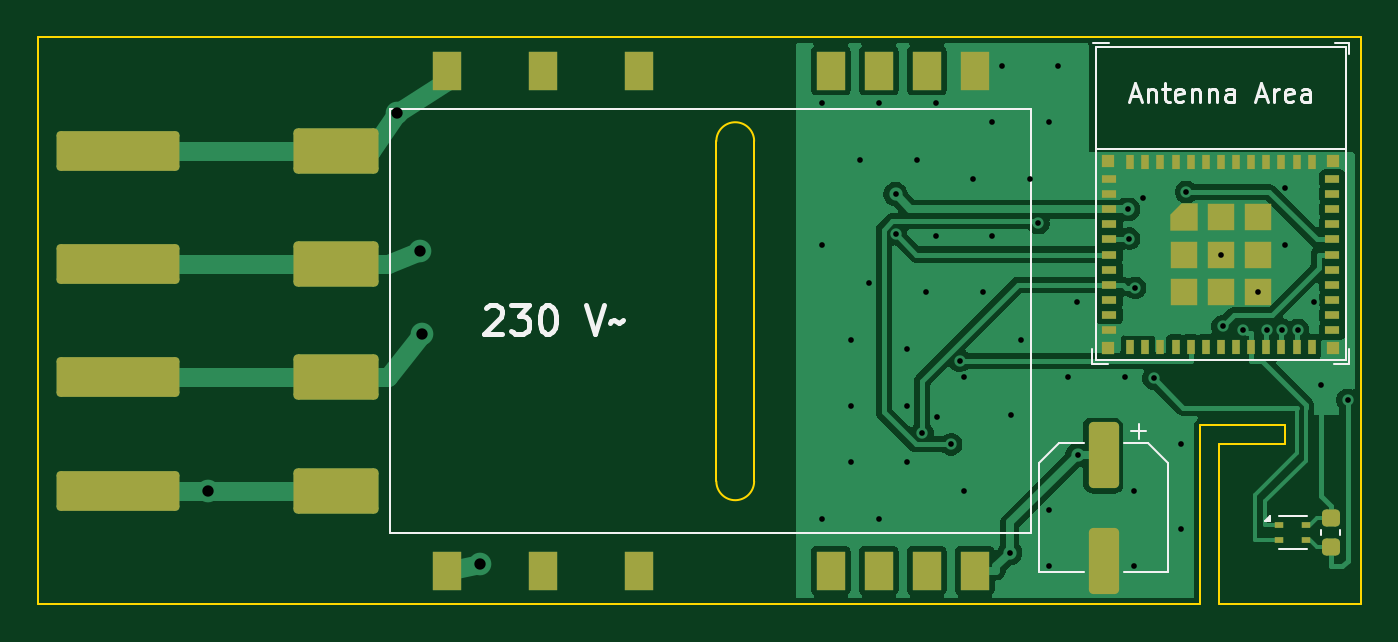
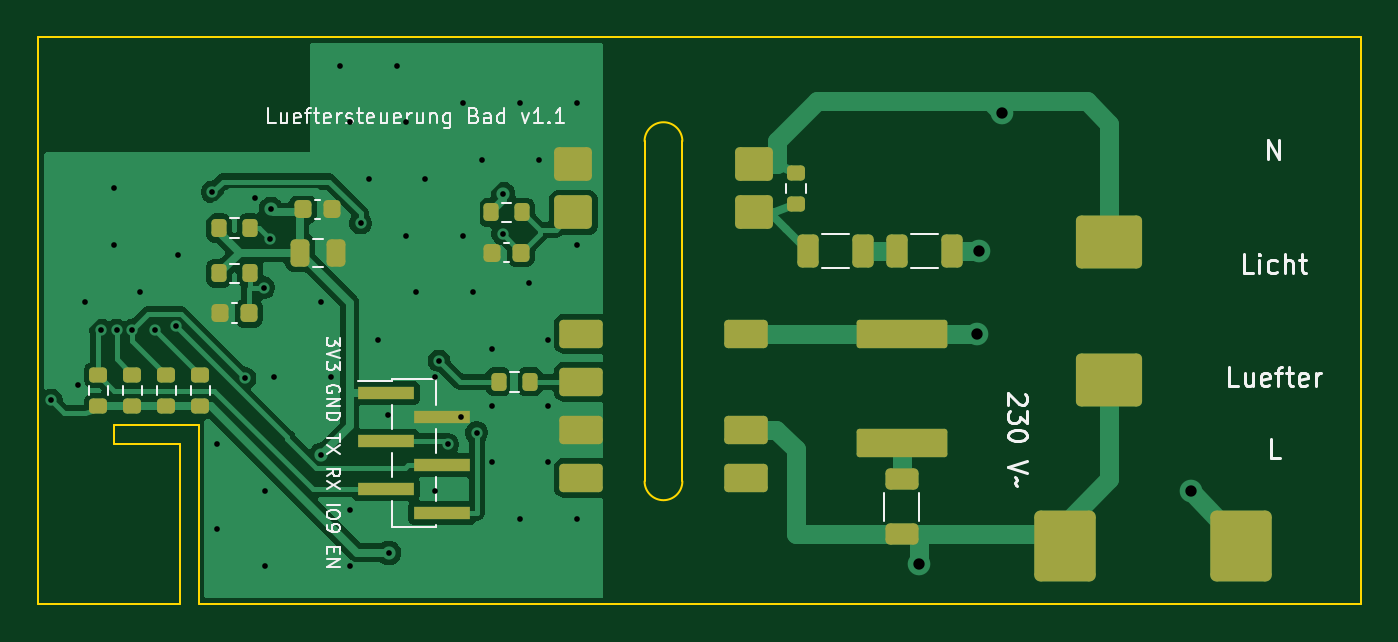
Circuit board: 11 layer files. Board 70.0 x 30.0 mm.
- bottom_copper: lueftersteuerung-B_Cu.gbl (49337 bytes)
- bottom_mask: lueftersteuerung-B_Mask.gbs (4212 bytes)
- paste: lueftersteuerung-B_Paste.gbp (4207 bytes)
- bottom_silk: lueftersteuerung-B_Silkscreen.gbo (30159 bytes)
- outline: lueftersteuerung-Edge_Cuts.gm1 (1270 bytes)
- top_copper: lueftersteuerung-F_Cu.gtl (54612 bytes)
- top_mask: lueftersteuerung-F_Mask.gts (4348 bytes)
- paste: lueftersteuerung-F_Paste.gtp (4343 bytes)
- top_silk: lueftersteuerung-F_Silkscreen.gto (13503 bytes)
- drill: lueftersteuerung-NPTH.drl (264 bytes)
- drill: lueftersteuerung-PTH.drl (1422 bytes)

=== bottom_copper: lueftersteuerung-B_Cu.gbl (49337 bytes, source omitted) ===
=== bottom_mask: lueftersteuerung-B_Mask.gbs (4212 bytes, source omitted) ===
=== paste: lueftersteuerung-B_Paste.gbp ===
%TF.GenerationSoftware,KiCad,Pcbnew,10.0.8*%
%TF.CreationDate,2026-11-23T21:35:23+00:00*%
%TF.ProjectId,lueftersteuerung,6c756566-7465-4727-9374-65756572756e,rev?*%
%TF.SameCoordinates,Original*%
%TF.FileFunction,Paste,Bot*%
%TF.FilePolarity,Positive*%
%FSLAX46Y46*%
G04 Gerber Fmt 4.6, Leading zero omitted, Abs format (unit mm)*
G04 Created by KiCad (PCBNEW 10.0.8) date 2026-11-23 21:35:23*
%MOMM*%
%LPD*%
G01*
G04 APERTURE LIST*
G04 Aperture macros list*
%AMRoundRect*
0 Rectangle with rounded corners*
0 $1 Rounding radius*
0 $2 $3 $4 $5 $6 $7 $8 $9 X,Y pos of 4 corners*
0 Add a 4 corners polygon primitive as box body*
4,1,4,$2,$3,$4,$5,$6,$7,$8,$9,$2,$3,0*
0 Add four circle primitives for the rounded corners*
1,1,$1+$1,$2,$3*
1,1,$1+$1,$4,$5*
1,1,$1+$1,$6,$7*
1,1,$1+$1,$8,$9*
0 Add four rect primitives between the rounded corners*
20,1,$1+$1,$2,$3,$4,$5,0*
20,1,$1+$1,$4,$5,$6,$7,0*
20,1,$1+$1,$6,$7,$8,$9,0*
20,1,$1+$1,$8,$9,$2,$3,0*%
G04 Aperture macros list end*
%ADD10RoundRect,0.200000X0.275000X-0.200000X0.275000X0.200000X-0.275000X0.200000X-0.275000X-0.200000X0*%
%ADD11RoundRect,0.200000X0.200000X0.275000X-0.200000X0.275000X-0.200000X-0.275000X0.200000X-0.275000X0*%
%ADD12RoundRect,0.325000X-1.300000X-1.550000X1.300000X-1.550000X1.300000X1.550000X-1.300000X1.550000X0*%
%ADD13RoundRect,0.249999X-0.750001X-0.640001X0.750001X-0.640001X0.750001X0.640001X-0.750001X0.640001X0*%
%ADD14RoundRect,0.210674X0.939326X0.539326X-0.939326X0.539326X-0.939326X-0.539326X0.939326X-0.539326X0*%
%ADD15RoundRect,0.250000X0.250000X0.475000X-0.250000X0.475000X-0.250000X-0.475000X0.250000X-0.475000X0*%
%ADD16RoundRect,0.250000X0.625000X-0.312500X0.625000X0.312500X-0.625000X0.312500X-0.625000X-0.312500X0*%
%ADD17RoundRect,0.150000X2.250000X-0.600000X2.250000X0.600000X-2.250000X0.600000X-2.250000X-0.600000X0*%
%ADD18RoundRect,0.225000X-0.225000X-0.250000X0.225000X-0.250000X0.225000X0.250000X-0.225000X0.250000X0*%
%ADD19RoundRect,0.225000X0.225000X0.250000X-0.225000X0.250000X-0.225000X-0.250000X0.225000X-0.250000X0*%
%ADD20RoundRect,0.280000X1.470000X-1.120000X1.470000X1.120000X-1.470000X1.120000X-1.470000X-1.120000X0*%
%ADD21RoundRect,0.250000X-0.312500X-0.625000X0.312500X-0.625000X0.312500X0.625000X-0.312500X0.625000X0*%
%ADD22R,3.000000X0.650000*%
G04 APERTURE END LIST*
D10*
%TO.C,R7*%
X166800000Y-119525000D03*
X166800000Y-117875000D03*
%TD*%
%TO.C,R8*%
X165000000Y-119525000D03*
X165000000Y-117875000D03*
%TD*%
D11*
%TO.C,R3*%
X145625000Y-118230000D03*
X143975000Y-118230000D03*
%TD*%
D12*
%TO.C,F1*%
X106325000Y-126900000D03*
X115675000Y-126900000D03*
%TD*%
D11*
%TO.C,R9*%
X160425000Y-110100000D03*
X158775000Y-110100000D03*
%TD*%
D13*
%TO.C,U2*%
X132135000Y-109270000D03*
X132135000Y-106730000D03*
X141665000Y-106730000D03*
X141665000Y-109270000D03*
%TD*%
D14*
%TO.C,U3*%
X141250000Y-115690000D03*
X141250000Y-118230000D03*
X141250000Y-120770000D03*
X141250000Y-123310000D03*
X132550000Y-123310000D03*
X132550000Y-120770000D03*
X132550000Y-115690000D03*
%TD*%
D11*
%TO.C,R4*%
X146025000Y-109270000D03*
X144375000Y-109270000D03*
%TD*%
D15*
%TO.C,C4*%
X156150000Y-111400000D03*
X154250000Y-111400000D03*
%TD*%
D16*
%TO.C,R5*%
X124300000Y-126312500D03*
X124300000Y-123387500D03*
%TD*%
D17*
%TO.C,C2*%
X124300000Y-121490000D03*
X124300000Y-115690000D03*
%TD*%
D18*
%TO.C,C6*%
X158825000Y-114600000D03*
X160375000Y-114600000D03*
%TD*%
D19*
%TO.C,C5*%
X155975000Y-109100000D03*
X154425000Y-109100000D03*
%TD*%
D11*
%TO.C,R6*%
X160425000Y-112500000D03*
X158775000Y-112500000D03*
%TD*%
D10*
%TO.C,R11*%
X163200000Y-119525000D03*
X163200000Y-117875000D03*
%TD*%
D18*
%TO.C,C3*%
X144425000Y-111400000D03*
X145975000Y-111400000D03*
%TD*%
D20*
%TO.C,RV1*%
X113300000Y-118150000D03*
X113300000Y-110850000D03*
%TD*%
D21*
%TO.C,R1*%
X121637500Y-111300000D03*
X124562500Y-111300000D03*
%TD*%
D10*
%TO.C,R12*%
X129900000Y-108825000D03*
X129900000Y-107175000D03*
%TD*%
D21*
%TO.C,R2*%
X126337500Y-111300000D03*
X129262500Y-111300000D03*
%TD*%
D10*
%TO.C,R10*%
X161400000Y-119525000D03*
X161400000Y-117875000D03*
%TD*%
D22*
%TO.C,J1*%
X151600000Y-118825000D03*
X148600000Y-120095000D03*
X151600000Y-121365000D03*
X148600000Y-122635000D03*
X151600000Y-123905000D03*
X148600000Y-125175000D03*
%TD*%
M02*

=== bottom_silk: lueftersteuerung-B_Silkscreen.gbo (30159 bytes, source omitted) ===
=== outline: lueftersteuerung-Edge_Cuts.gm1 ===
%TF.GenerationSoftware,KiCad,Pcbnew,10.0.8*%
%TF.CreationDate,2026-11-23T21:35:23+00:00*%
%TF.ProjectId,lueftersteuerung,6c756566-7465-4727-9374-65756572756e,rev?*%
%TF.SameCoordinates,Original*%
%TF.FileFunction,Profile,NP*%
%FSLAX46Y46*%
G04 Gerber Fmt 4.6, Leading zero omitted, Abs format (unit mm)*
G04 Created by KiCad (PCBNEW 10.0.8) date 2026-11-23 21:35:23*
%MOMM*%
%LPD*%
G01*
G04 APERTURE LIST*
%TA.AperFunction,Profile*%
%ADD10C,0.100000*%
%TD*%
G04 APERTURE END LIST*
D10*
X100000000Y-100000000D02*
X170000000Y-100000000D01*
X100000000Y-130000000D02*
X100000000Y-100000000D01*
X135900000Y-105500000D02*
X135900000Y-123500000D01*
X135900000Y-105500000D02*
G75*
G02*
X137900000Y-105500000I1000000J0D01*
G01*
X137900000Y-105500000D02*
X137900000Y-123500000D01*
X137900000Y-123500000D02*
G75*
G02*
X135900000Y-123500000I-1000000J0D01*
G01*
X161500000Y-120500000D02*
X161500000Y-130000000D01*
X161500000Y-130000000D02*
X100000000Y-130000000D01*
X162500000Y-121500000D02*
X166000000Y-121500000D01*
X162500000Y-130000000D02*
X162500000Y-121500000D01*
X166000000Y-120500000D02*
X161500000Y-120500000D01*
X166000000Y-121500000D02*
X166000000Y-120500000D01*
X170000000Y-100000000D02*
X170000000Y-130000000D01*
X170000000Y-130000000D02*
X162500000Y-130000000D01*
M02*

=== top_copper: lueftersteuerung-F_Cu.gtl (54612 bytes, source omitted) ===
=== top_mask: lueftersteuerung-F_Mask.gts ===
%TF.GenerationSoftware,KiCad,Pcbnew,10.0.8*%
%TF.CreationDate,2026-11-23T21:35:23+00:00*%
%TF.ProjectId,lueftersteuerung,6c756566-7465-4727-9374-65756572756e,rev?*%
%TF.SameCoordinates,Original*%
%TF.FileFunction,Soldermask,Top*%
%TF.FilePolarity,Negative*%
%FSLAX46Y46*%
G04 Gerber Fmt 4.6, Leading zero omitted, Abs format (unit mm)*
G04 Created by KiCad (PCBNEW 10.0.8) date 2026-11-23 21:35:23*
%MOMM*%
%LPD*%
G01*
G04 APERTURE LIST*
G04 Aperture macros list*
%AMRoundRect*
0 Rectangle with rounded corners*
0 $1 Rounding radius*
0 $2 $3 $4 $5 $6 $7 $8 $9 X,Y pos of 4 corners*
0 Add a 4 corners polygon primitive as box body*
4,1,4,$2,$3,$4,$5,$6,$7,$8,$9,$2,$3,0*
0 Add four circle primitives for the rounded corners*
1,1,$1+$1,$2,$3*
1,1,$1+$1,$4,$5*
1,1,$1+$1,$6,$7*
1,1,$1+$1,$8,$9*
0 Add four rect primitives between the rounded corners*
20,1,$1+$1,$2,$3,$4,$5,0*
20,1,$1+$1,$4,$5,$6,$7,0*
20,1,$1+$1,$6,$7,$8,$9,0*
20,1,$1+$1,$8,$9,$2,$3,0*%
%AMFreePoly0*
4,1,6,0.725000,-0.725000,-0.725000,-0.725000,-0.725000,0.125000,-0.125000,0.725000,0.725000,0.725000,0.725000,-0.725000,0.725000,-0.725000,$1*%
G04 Aperture macros list end*
%ADD10R,0.800000X0.400000*%
%ADD11R,0.400000X0.800000*%
%ADD12FreePoly0,0.000000*%
%ADD13R,1.450000X1.450000*%
%ADD14R,0.700000X0.700000*%
%ADD15RoundRect,0.225000X0.250000X-0.225000X0.250000X0.225000X-0.250000X0.225000X-0.250000X-0.225000X0*%
%ADD16RoundRect,0.210000X-3.040000X-0.840000X3.040000X-0.840000X3.040000X0.840000X-3.040000X0.840000X0*%
%ADD17RoundRect,0.240000X-2.010000X-0.960000X2.010000X-0.960000X2.010000X0.960000X-2.010000X0.960000X0*%
%ADD18R,1.500000X2.030000*%
%ADD19R,0.500000X0.300000*%
%ADD20RoundRect,0.250000X-0.550000X1.500000X-0.550000X-1.500000X0.550000X-1.500000X0.550000X1.500000X0*%
G04 APERTURE END LIST*
D10*
%TO.C,U1*%
X156700000Y-107500000D03*
X156700000Y-108300000D03*
X156700000Y-109100000D03*
X156700000Y-109900000D03*
X156700000Y-110700000D03*
X156700000Y-111500000D03*
X156700000Y-112300000D03*
X156700000Y-113100000D03*
X156700000Y-113900000D03*
X156700000Y-114700000D03*
X156700000Y-115500000D03*
D11*
X157800000Y-116400000D03*
X158600000Y-116400000D03*
X159400000Y-116400000D03*
X160200000Y-116400000D03*
X161000000Y-116400000D03*
X161800000Y-116400000D03*
X162600000Y-116400000D03*
X163400000Y-116400000D03*
X164200000Y-116400000D03*
X165000000Y-116400000D03*
X165800000Y-116400000D03*
X166600000Y-116400000D03*
X167400000Y-116400000D03*
D10*
X168500000Y-115500000D03*
X168500000Y-114700000D03*
X168500000Y-113900000D03*
X168500000Y-113100000D03*
X168500000Y-112300000D03*
X168500000Y-111500000D03*
X168500000Y-110700000D03*
X168500000Y-109900000D03*
X168500000Y-109100000D03*
X168500000Y-108300000D03*
X168500000Y-107500000D03*
D11*
X167400000Y-106600000D03*
X166600000Y-106600000D03*
X165800000Y-106600000D03*
X165000000Y-106600000D03*
X164200000Y-106600000D03*
X163400000Y-106600000D03*
X162600000Y-106600000D03*
X161800000Y-106600000D03*
X161000000Y-106600000D03*
X160200000Y-106600000D03*
X159400000Y-106600000D03*
X158600000Y-106600000D03*
X157800000Y-106600000D03*
D12*
X160625000Y-109525000D03*
D13*
X160625000Y-111500000D03*
X160625000Y-113475000D03*
X162600000Y-109525000D03*
X162600000Y-111500000D03*
X162600000Y-113475000D03*
X164575000Y-109525000D03*
X164575000Y-111500000D03*
X164575000Y-113475000D03*
D14*
X168550000Y-106550000D03*
X168550000Y-116450000D03*
X156650000Y-116450000D03*
X156650000Y-106550000D03*
%TD*%
D15*
%TO.C,C7*%
X168400000Y-126975000D03*
X168400000Y-125425000D03*
%TD*%
D16*
%TO.C,X1*%
X104250000Y-124000000D03*
D17*
X115750000Y-124000000D03*
D16*
X104250000Y-106000000D03*
D17*
X115750000Y-106000000D03*
D16*
X104250000Y-112000000D03*
D17*
X115750000Y-112000000D03*
D16*
X104250000Y-118000000D03*
D17*
X115750000Y-118000000D03*
%TD*%
D18*
%TO.C,PS1*%
X121630000Y-128235000D03*
X126710000Y-128235000D03*
X131790000Y-128235000D03*
X141950000Y-128235000D03*
X144490000Y-128235000D03*
X147030000Y-128235000D03*
X149570000Y-128235000D03*
X149570000Y-101765000D03*
X147030000Y-101765000D03*
X144490000Y-101765000D03*
X141950000Y-101765000D03*
X131790000Y-101765000D03*
X126710000Y-101765000D03*
X121630000Y-101765000D03*
%TD*%
D19*
%TO.C,U4*%
X165700000Y-125800000D03*
X165700000Y-126600000D03*
X167100000Y-126600000D03*
X167100000Y-125800000D03*
%TD*%
D20*
%TO.C,C1*%
X156400000Y-122100000D03*
X156400000Y-127700000D03*
%TD*%
M02*

=== paste: lueftersteuerung-F_Paste.gtp ===
%TF.GenerationSoftware,KiCad,Pcbnew,10.0.8*%
%TF.CreationDate,2026-11-23T21:35:23+00:00*%
%TF.ProjectId,lueftersteuerung,6c756566-7465-4727-9374-65756572756e,rev?*%
%TF.SameCoordinates,Original*%
%TF.FileFunction,Paste,Top*%
%TF.FilePolarity,Positive*%
%FSLAX46Y46*%
G04 Gerber Fmt 4.6, Leading zero omitted, Abs format (unit mm)*
G04 Created by KiCad (PCBNEW 10.0.8) date 2026-11-23 21:35:23*
%MOMM*%
%LPD*%
G01*
G04 APERTURE LIST*
G04 Aperture macros list*
%AMRoundRect*
0 Rectangle with rounded corners*
0 $1 Rounding radius*
0 $2 $3 $4 $5 $6 $7 $8 $9 X,Y pos of 4 corners*
0 Add a 4 corners polygon primitive as box body*
4,1,4,$2,$3,$4,$5,$6,$7,$8,$9,$2,$3,0*
0 Add four circle primitives for the rounded corners*
1,1,$1+$1,$2,$3*
1,1,$1+$1,$4,$5*
1,1,$1+$1,$6,$7*
1,1,$1+$1,$8,$9*
0 Add four rect primitives between the rounded corners*
20,1,$1+$1,$2,$3,$4,$5,0*
20,1,$1+$1,$4,$5,$6,$7,0*
20,1,$1+$1,$6,$7,$8,$9,0*
20,1,$1+$1,$8,$9,$2,$3,0*%
%AMFreePoly0*
4,1,6,0.725000,-0.725000,-0.725000,-0.725000,-0.725000,0.125000,-0.125000,0.725000,0.725000,0.725000,0.725000,-0.725000,0.725000,-0.725000,$1*%
G04 Aperture macros list end*
%ADD10R,0.800000X0.400000*%
%ADD11R,0.400000X0.800000*%
%ADD12FreePoly0,0.000000*%
%ADD13R,1.450000X1.450000*%
%ADD14R,0.700000X0.700000*%
%ADD15RoundRect,0.225000X0.250000X-0.225000X0.250000X0.225000X-0.250000X0.225000X-0.250000X-0.225000X0*%
%ADD16RoundRect,0.210000X-3.040000X-0.840000X3.040000X-0.840000X3.040000X0.840000X-3.040000X0.840000X0*%
%ADD17RoundRect,0.240000X-2.010000X-0.960000X2.010000X-0.960000X2.010000X0.960000X-2.010000X0.960000X0*%
%ADD18R,1.500000X2.030000*%
%ADD19R,0.500000X0.300000*%
%ADD20RoundRect,0.250000X-0.550000X1.500000X-0.550000X-1.500000X0.550000X-1.500000X0.550000X1.500000X0*%
G04 APERTURE END LIST*
D10*
%TO.C,U1*%
X156700000Y-107500000D03*
X156700000Y-108300000D03*
X156700000Y-109100000D03*
X156700000Y-109900000D03*
X156700000Y-110700000D03*
X156700000Y-111500000D03*
X156700000Y-112300000D03*
X156700000Y-113100000D03*
X156700000Y-113900000D03*
X156700000Y-114700000D03*
X156700000Y-115500000D03*
D11*
X157800000Y-116400000D03*
X158600000Y-116400000D03*
X159400000Y-116400000D03*
X160200000Y-116400000D03*
X161000000Y-116400000D03*
X161800000Y-116400000D03*
X162600000Y-116400000D03*
X163400000Y-116400000D03*
X164200000Y-116400000D03*
X165000000Y-116400000D03*
X165800000Y-116400000D03*
X166600000Y-116400000D03*
X167400000Y-116400000D03*
D10*
X168500000Y-115500000D03*
X168500000Y-114700000D03*
X168500000Y-113900000D03*
X168500000Y-113100000D03*
X168500000Y-112300000D03*
X168500000Y-111500000D03*
X168500000Y-110700000D03*
X168500000Y-109900000D03*
X168500000Y-109100000D03*
X168500000Y-108300000D03*
X168500000Y-107500000D03*
D11*
X167400000Y-106600000D03*
X166600000Y-106600000D03*
X165800000Y-106600000D03*
X165000000Y-106600000D03*
X164200000Y-106600000D03*
X163400000Y-106600000D03*
X162600000Y-106600000D03*
X161800000Y-106600000D03*
X161000000Y-106600000D03*
X160200000Y-106600000D03*
X159400000Y-106600000D03*
X158600000Y-106600000D03*
X157800000Y-106600000D03*
D12*
X160625000Y-109525000D03*
D13*
X160625000Y-111500000D03*
X160625000Y-113475000D03*
X162600000Y-109525000D03*
X162600000Y-111500000D03*
X162600000Y-113475000D03*
X164575000Y-109525000D03*
X164575000Y-111500000D03*
X164575000Y-113475000D03*
D14*
X168550000Y-106550000D03*
X168550000Y-116450000D03*
X156650000Y-116450000D03*
X156650000Y-106550000D03*
%TD*%
D15*
%TO.C,C7*%
X168400000Y-126975000D03*
X168400000Y-125425000D03*
%TD*%
D16*
%TO.C,X1*%
X104250000Y-124000000D03*
D17*
X115750000Y-124000000D03*
D16*
X104250000Y-106000000D03*
D17*
X115750000Y-106000000D03*
D16*
X104250000Y-112000000D03*
D17*
X115750000Y-112000000D03*
D16*
X104250000Y-118000000D03*
D17*
X115750000Y-118000000D03*
%TD*%
D18*
%TO.C,PS1*%
X121630000Y-128235000D03*
X126710000Y-128235000D03*
X131790000Y-128235000D03*
X141950000Y-128235000D03*
X144490000Y-128235000D03*
X147030000Y-128235000D03*
X149570000Y-128235000D03*
X149570000Y-101765000D03*
X147030000Y-101765000D03*
X144490000Y-101765000D03*
X141950000Y-101765000D03*
X131790000Y-101765000D03*
X126710000Y-101765000D03*
X121630000Y-101765000D03*
%TD*%
D19*
%TO.C,U4*%
X165700000Y-125800000D03*
X165700000Y-126600000D03*
X167100000Y-126600000D03*
X167100000Y-125800000D03*
%TD*%
D20*
%TO.C,C1*%
X156400000Y-122100000D03*
X156400000Y-127700000D03*
%TD*%
M02*

=== top_silk: lueftersteuerung-F_Silkscreen.gto (13503 bytes, source omitted) ===
=== drill: lueftersteuerung-NPTH.drl ===
M48
; DRILL file KiCad 10.0.8 date 2026-11-23T21:35:24
; FORMAT={-:-/ absolute / metric / decimal}
; #@! TF.CreationDate,2026-11-23T21:35:24+00:00
; #@! TF.GenerationSoftware,Kicad,Pcbnew,10.0.8
; #@! TF.FileFunction,NonPlated,1,2,NPTH
FMAT,2
METRIC
%
G90
G05
M30

=== drill: lueftersteuerung-PTH.drl ===
M48
; DRILL file KiCad 10.0.8 date 2026-11-23T21:35:24
; FORMAT={-:-/ absolute / metric / decimal}
; #@! TF.CreationDate,2026-11-23T21:35:24+00:00
; #@! TF.GenerationSoftware,Kicad,Pcbnew,10.0.8
; #@! TF.FileFunction,Plated,1,2,PTH
FMAT,2
METRIC
; #@! TA.AperFunction,Plated,PTH,ViaDrill
T1C0.300
; #@! TA.AperFunction,Plated,PTH,ViaDrill
T2C0.600
%
G90
G05
T1
X141.5Y-103.5
X141.5Y-111.0
X141.5Y-125.5
X143.0Y-116.0
X143.0Y-119.5
X143.0Y-122.5
X143.5Y-106.5
X144.0Y-113.0
X144.5Y-103.5
X144.5Y-125.5
X145.382Y-108.313
X145.407Y-110.418
X146.0Y-116.5
X146.0Y-119.5
X146.0Y-122.5
X146.5Y-106.5
X146.791Y-120.921
X147.0Y-113.5
X147.5Y-103.5
X147.5Y-110.5
X147.6Y-120.095
X148.318Y-121.548
X148.781Y-117.127
X149.0Y-118.0
X149.0Y-124.0
X149.5Y-107.5
X150.0Y-113.5
X150.5Y-104.5
X150.5Y-110.5
X151.0Y-101.5
X151.435Y-127.287
X151.5Y-120.0
X152.0Y-116.0
X152.5Y-107.5
X152.929Y-109.838
X153.5Y-104.5
X153.5Y-125.0
X153.5Y-128.0
X154.0Y-101.5
X154.5Y-118.0
X155.0Y-114.0
X155.013Y-122.1
X157.5Y-118.0
X157.667Y-109.1
X157.737Y-110.661
X158.0Y-124.0
X158.0Y-128.0
X158.06Y-113.263
X158.5Y-108.5
X159.039Y-118.048
X160.5Y-121.5
X160.5Y-126.0
X160.776Y-108.192
X162.6Y-111.5
X162.689Y-115.302
X163.791Y-115.484
X164.575Y-113.475
X165.022Y-115.489
X165.827Y-115.494
X166.0Y-108.0
X166.0Y-111.0
X166.678Y-115.497
X167.5Y-114.0
X167.9Y-118.4
X169.3Y-119.2
T2
X109.0Y-124.0
X119.0Y-104.0
X120.2Y-111.3
X120.3Y-115.69
X123.4Y-127.9
M30
